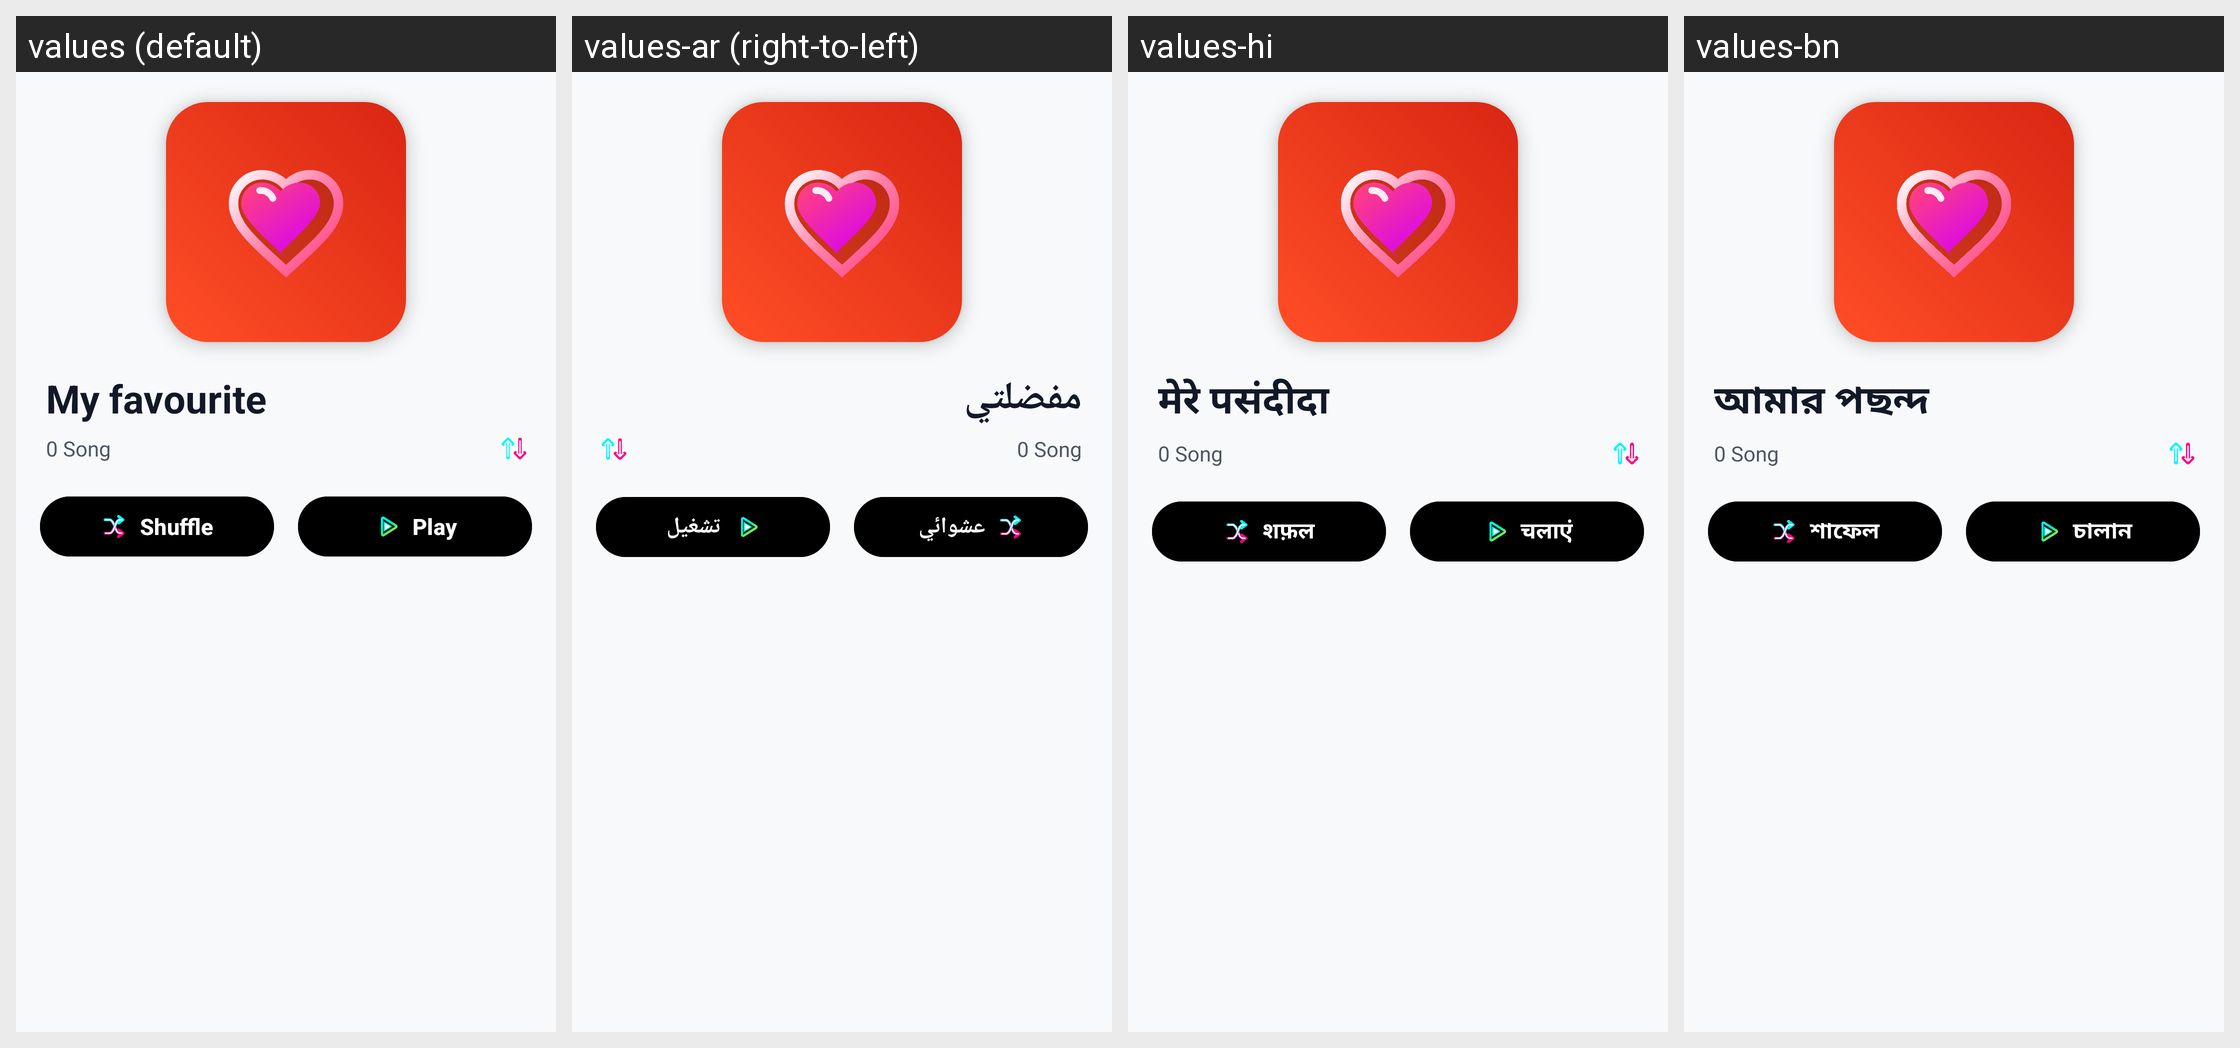

The Android screen above is rendered under several locales of the same app. Produce the string resources it draws, with the default and per-locale values.
Android screen res/layout/fragment_favourite.xml rendered under 4 locales, left to right: values (default), values-ar (right-to-left), values-hi, values-bn. Device: Nexus 5 (rendered at 1080×1920; each locale shown at half size, 540×960, under a caption strip naming it); theme Theme.MusicPlayerApp.
Other locales in the repository, not shown: values-cs, values-de, values-es, values-fa, values-fr, values-id, values-it, values-ja, values-ko, values-ms, values-pl, values-pt, values-ru, values-sv, values-th, values-tr, values-uk, values-vi, values-zh-rCN, values-zh-rTW.
Strings drawn on this screen, with the default value and each locale's value (text and hints the layout hard-codes, and strings that could not be matched under every locale, appear in the picture but are not listed):

my_favourite
  values: My favourite
  values-ar: مفضلتي
  values-hi: मेरे पसंदीदा
  values-bn: আমার পছন্দ

btn_shuffle
  values: Shuffle
  values-ar: عشوائي
  values-hi: शफ़ल
  values-bn: শাফেল

btn_play
  values: Play
  values-ar: تشغيل
  values-hi: चलाएं
  values-bn: চালান
